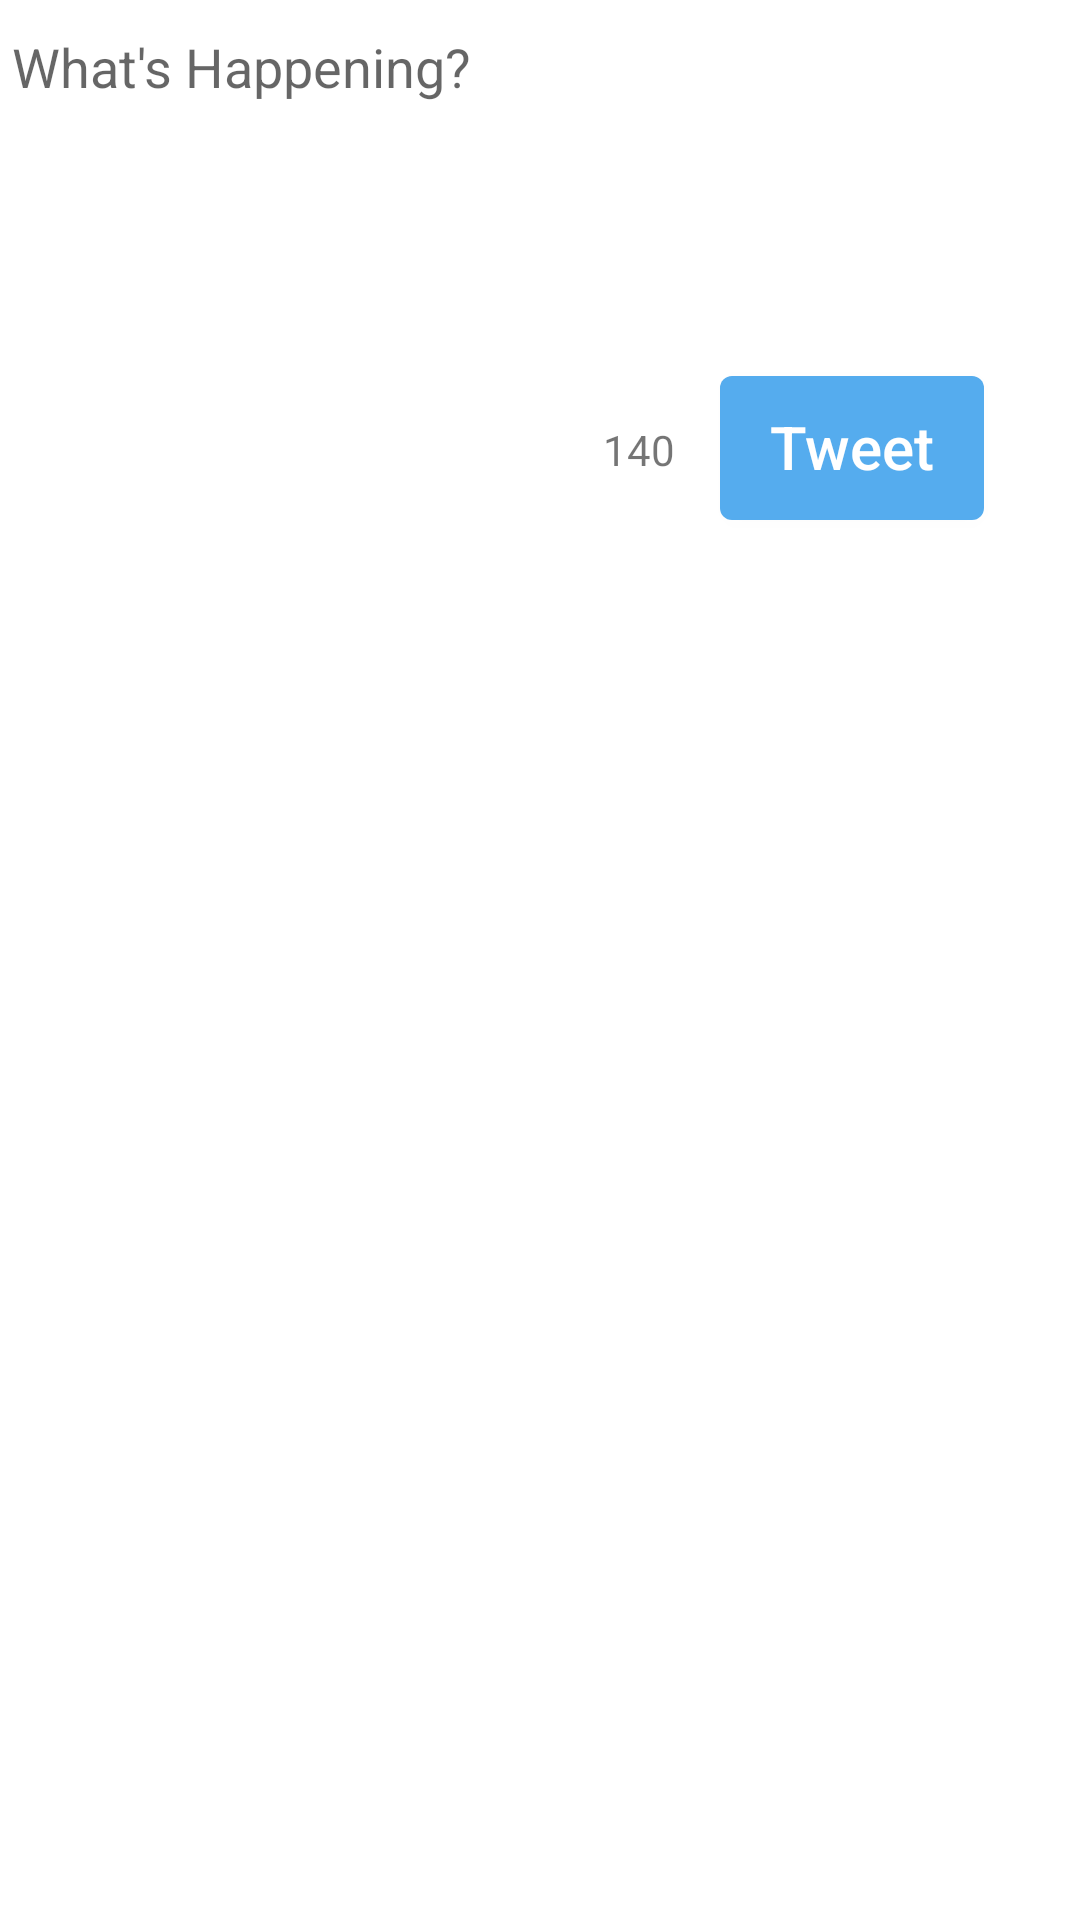

Produce the Android XML layout that renders to this screen, including the resource entries it uses.
<!-- AndroidManifest.xml: application theme Theme.AppCompat.Light.NoActionBar -->
<!-- res/layout/fragment_compose.xml -->
<?xml version="1.0" encoding="utf-8"?>
<RelativeLayout xmlns:android="http://schemas.android.com/apk/res/android"
    xmlns:tools="http://schemas.android.com/tools"
    android:layout_width="match_parent"
    android:layout_height="match_parent"
    android:background="@color/colorPrimary"
    tools:context="com.activity.ComposeActivity">


    <EditText
        android:layout_width="wrap_content"
        android:layout_height="wrap_content"
        android:inputType="textMultiLine"
        android:ems="10"
        android:id="@+id/editText"
        android:layout_below="@+id/compose_toolbar"
        android:layout_alignParentStart="true"
        android:layout_alignParentEnd="true"
        android:hint="@string/etComposeHint"
        android:theme="@style/ComposeTextTheme"
        android:lines="5"
        android:singleLine="false"
        android:gravity="top|left"
        android:maxLength="140" />


    <Button
        android:layout_width="wrap_content"
        android:layout_height="wrap_content"
        android:text="@string/tweet"
        android:id="@+id/button"
        android:layout_below="@+id/editText"
        android:layout_alignParentEnd="true"
        android:layout_marginEnd="32dp"
        android:background="@drawable/roundedcorner"
        android:textColor="@color/colorPrimary"
        android:textAllCaps="false"
        android:textSize="20dp"
        android:elegantTextHeight="true" />

    <TextView
        android:layout_width="wrap_content"
        android:layout_height="wrap_content"
        android:text="@string/maxCharCount"
        android:id="@+id/tVCharCount"
        android:layout_below="@+id/editText"
        android:layout_marginTop="15dp"
        android:layout_marginRight="15dp"
        android:layout_toLeftOf="@+id/button" />

</RelativeLayout>
<!-- resources referenced by this layout -->
<resources>
  <color name="colorPrimary">#FFFFFF</color>
  <!-- drawable roundedcorner (drawable) -->
  <?xml version="1.0" encoding="utf-8"?>
  <shape xmlns:android="http://schemas.android.com/apk/res/android">
      <solid android:color="@color/twitter" />
      <corners android:radius="4dp" />
  </shape>
  <string name="etComposeHint">What\'s Happening?</string>
  <string name="maxCharCount">140</string>
  <string name="tweet">Tweet</string>
  <style name="ComposeTextTheme">
          
          <item name="colorControlNormal">@color/colorPrimary</item>
          <item name="colorControlActivated">@color/twitter</item>
          <item name="android:gravity">top</item>
  
          
      </style>
  <color name="twitter">#55acee</color>
</resources>
